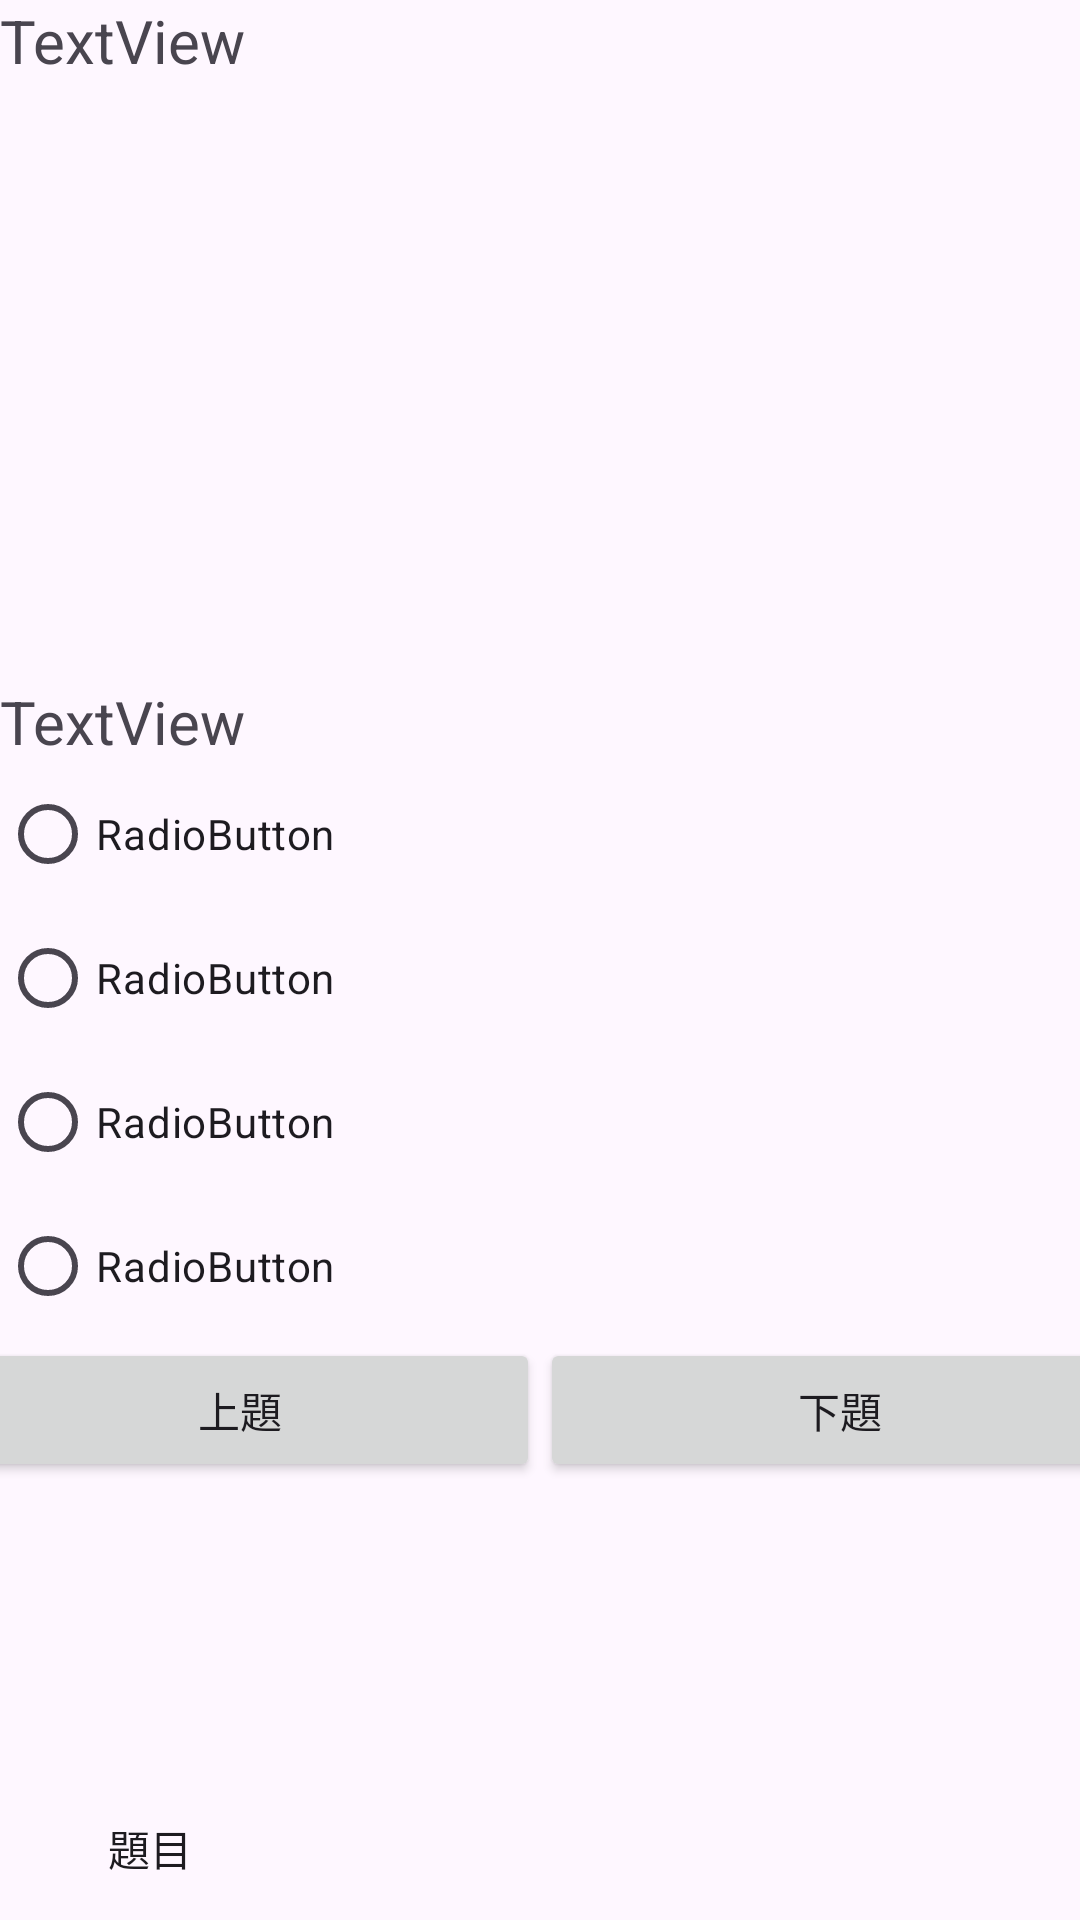

Layout XML and referenced resources for this Android screen:
<!-- AndroidManifest.xml: application theme Theme.Firebfcu -->
<!-- res/layout/activity_reading_test_page_b2ver2.xml -->
<?xml version="1.0" encoding="utf-8"?>
<androidx.constraintlayout.widget.ConstraintLayout xmlns:android="http://schemas.android.com/apk/res/android"
    xmlns:app="http://schemas.android.com/apk/res-auto"
    xmlns:tools="http://schemas.android.com/tools"
    android:layout_width="match_parent"
    android:layout_height="match_parent"
    tools:context=".ReadingTestPageB2ver2">

    <LinearLayout
        android:layout_width="match_parent"
        android:layout_height="match_parent"
        android:orientation="vertical"
        tools:layout_editor_absoluteX="1dp"
        tools:layout_editor_absoluteY="1dp">

        <TextView
            android:id="@+id/questionNumberB22_2"
            android:layout_width="match_parent"
            android:layout_height="wrap_content"
            android:text="TextView"
            android:textSize="20sp" />

        <ImageView
            android:id="@+id/questionImage"
            android:layout_width="match_parent"
            android:layout_height="200dp"
            tools:srcCompat="@tools:sample/avatars" />

        <TextView
            android:id="@+id/questionTextPageB22_2"
            android:layout_width="match_parent"
            android:layout_height="wrap_content"
            android:text="TextView"
            android:textSize="20sp" />

        <RadioGroup
            android:id="@+id/radioGroupB22_2"
            android:layout_width="match_parent"
            android:layout_height="wrap_content">

            <RadioButton
                android:id="@+id/ansButtonPageB22_1"
                android:layout_width="match_parent"
                android:layout_height="wrap_content"
                android:text="RadioButton" />

            <RadioButton
                android:id="@+id/ansButtonPageB22_2"
                android:layout_width="match_parent"
                android:layout_height="wrap_content"
                android:text="RadioButton" />

            <RadioButton
                android:id="@+id/ansButtonPageB22_3"
                android:layout_width="match_parent"
                android:layout_height="wrap_content"
                android:text="RadioButton" />

            <RadioButton
                android:id="@+id/ansButtonPageB22_4"
                android:layout_width="match_parent"
                android:layout_height="wrap_content"
                android:text="RadioButton" />
        </RadioGroup>

        <LinearLayout
            android:layout_width="match_parent"
            android:layout_height="wrap_content"
            android:orientation="horizontal"
            android:gravity="center_horizontal">

            <Button
                android:id="@+id/btnPrevPageB22_2"
                android:layout_width="200dp"
                android:layout_height="wrap_content"
                android:text="上題" />

            <Button
                android:id="@+id/btnNextPageB22_2"
                android:layout_width="200dp"
                android:layout_height="wrap_content"
                android:text="下題" />
        </LinearLayout>

        <LinearLayout
            android:layout_width="match_parent"
            android:layout_height="match_parent"
            android:gravity="bottom"
            android:orientation="vertical">


            <Button
                android:id="@+id/menuButtonB22_2"
                android:layout_width="100dp"
                android:layout_height="wrap_content"
                android:layout_gravity="bottom"
                android:text="題目"
                android:background="@drawable/circle"/>

        </LinearLayout>
    </LinearLayout>
</androidx.constraintlayout.widget.ConstraintLayout>
<!-- resources referenced by this layout -->
<resources>
  <!-- drawable circle (drawable) -->
  <?xml version="1.0" encoding="utf-8"?>
  <selector xmlns:android="http://schemas.android.com/apk/res/android">
      <item>
          <shape android:shape="rectangle">
              <size android:width="40dp"
                  android:height="40dp" />
          </shape>
      </item>
  </selector>
  <style name="Theme.Firebfcu" parent="Base.Theme.Firebfcu" />
  <style name="Base.Theme.Firebfcu" parent="Theme.Material3.DayNight.NoActionBar">
          
          
      </style>
</resources>
